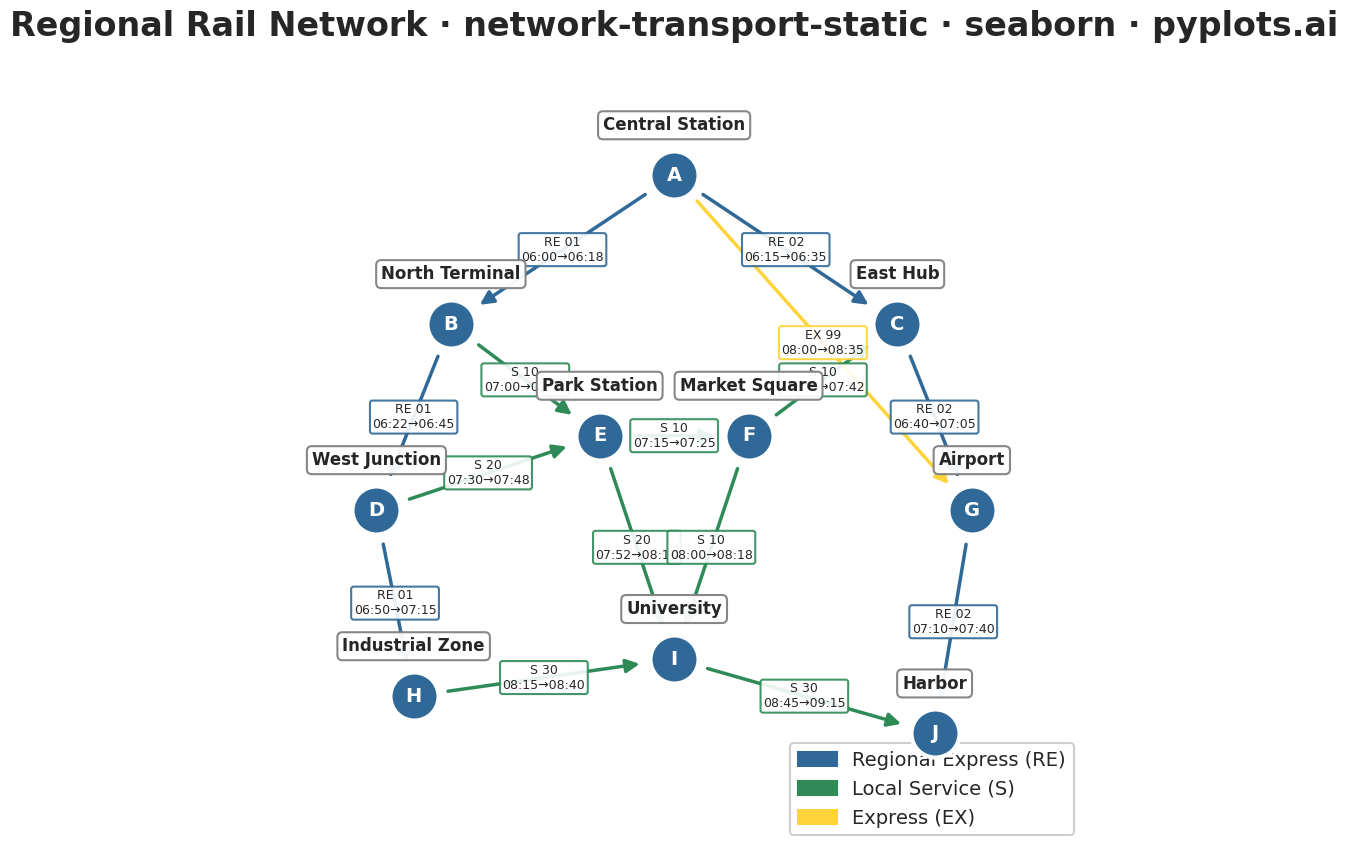

Write the Python code that produced this figure.
"""pyplots.ai
network-transport-static: Static Transport Network Diagram
Library: seaborn | Python 3.13
Quality: pending | Created: 2025-01-09
"""

import matplotlib.patches as mpatches
import matplotlib.pyplot as plt
import numpy as np
import seaborn as sns


# Set seaborn style
sns.set_style("whitegrid")
sns.set_context("talk", font_scale=1.2)

# Station data with coordinates
stations = [
    {"id": "A", "label": "Central Station", "x": 0.5, "y": 0.9},
    {"id": "B", "label": "North Terminal", "x": 0.2, "y": 0.7},
    {"id": "C", "label": "East Hub", "x": 0.8, "y": 0.7},
    {"id": "D", "label": "West Junction", "x": 0.1, "y": 0.45},
    {"id": "E", "label": "Park Station", "x": 0.4, "y": 0.55},
    {"id": "F", "label": "Market Square", "x": 0.6, "y": 0.55},
    {"id": "G", "label": "Airport", "x": 0.9, "y": 0.45},
    {"id": "H", "label": "Industrial Zone", "x": 0.15, "y": 0.2},
    {"id": "I", "label": "University", "x": 0.5, "y": 0.25},
    {"id": "J", "label": "Harbor", "x": 0.85, "y": 0.15},
]

# Route data - directed edges with times and route IDs
routes = [
    # Regional Express (RE) - Blue
    {"source": "A", "target": "B", "route_id": "RE 01", "dep": "06:00", "arr": "06:18", "type": "regional"},
    {"source": "A", "target": "C", "route_id": "RE 02", "dep": "06:15", "arr": "06:35", "type": "regional"},
    {"source": "B", "target": "D", "route_id": "RE 01", "dep": "06:22", "arr": "06:45", "type": "regional"},
    {"source": "C", "target": "G", "route_id": "RE 02", "dep": "06:40", "arr": "07:05", "type": "regional"},
    {"source": "D", "target": "H", "route_id": "RE 01", "dep": "06:50", "arr": "07:15", "type": "regional"},
    {"source": "G", "target": "J", "route_id": "RE 02", "dep": "07:10", "arr": "07:40", "type": "regional"},
    # Local Service (S) - Green
    {"source": "B", "target": "E", "route_id": "S 10", "dep": "07:00", "arr": "07:12", "type": "local"},
    {"source": "E", "target": "F", "route_id": "S 10", "dep": "07:15", "arr": "07:25", "type": "local"},
    {"source": "F", "target": "C", "route_id": "S 10", "dep": "07:28", "arr": "07:42", "type": "local"},
    {"source": "D", "target": "E", "route_id": "S 20", "dep": "07:30", "arr": "07:48", "type": "local"},
    {"source": "E", "target": "I", "route_id": "S 20", "dep": "07:52", "arr": "08:10", "type": "local"},
    {"source": "F", "target": "I", "route_id": "S 10", "dep": "08:00", "arr": "08:18", "type": "local"},
    # Express (EX) - Orange
    {"source": "A", "target": "G", "route_id": "EX 99", "dep": "08:00", "arr": "08:35", "type": "express"},
    {"source": "H", "target": "I", "route_id": "S 30", "dep": "08:15", "arr": "08:40", "type": "local"},
    {"source": "I", "target": "J", "route_id": "S 30", "dep": "08:45", "arr": "09:15", "type": "local"},
]

# Create lookup for station positions
station_pos = {s["id"]: (s["x"], s["y"]) for s in stations}
station_labels = {s["id"]: s["label"] for s in stations}

# Color mapping for route types
route_colors = {
    "regional": "#306998",  # Python Blue
    "local": "#2E8B57",  # Sea Green
    "express": "#FFD43B",  # Python Yellow
}

# Create figure
fig, ax = plt.subplots(figsize=(16, 9))

# Draw edges (routes) first so nodes appear on top
np.random.seed(42)
edge_counter = {}  # Track edges between same station pairs for offset

for route in routes:
    src = route["source"]
    tgt = route["target"]
    x1, y1 = station_pos[src]
    x2, y2 = station_pos[tgt]

    # Track edge count for parallel routes
    edge_key = tuple(sorted([src, tgt]))
    edge_counter[edge_key] = edge_counter.get(edge_key, 0) + 1
    offset = (edge_counter[edge_key] - 1) * 0.025

    # Calculate perpendicular offset for parallel routes
    dx = x2 - x1
    dy = y2 - y1
    length = np.sqrt(dx**2 + dy**2)
    if length > 0:
        perp_x = -dy / length * offset
        perp_y = dx / length * offset
    else:
        perp_x, perp_y = 0, 0

    # Apply offset
    x1_off, y1_off = x1 + perp_x, y1 + perp_y
    x2_off, y2_off = x2 + perp_x, y2 + perp_y

    color = route_colors[route["type"]]

    # Draw arrow
    ax.annotate(
        "",
        xy=(x2_off, y2_off),
        xytext=(x1_off, y1_off),
        arrowprops={"arrowstyle": "-|>", "color": color, "lw": 2.5, "shrinkA": 25, "shrinkB": 25, "mutation_scale": 20},
    )

    # Edge label position (middle of edge)
    mid_x = (x1_off + x2_off) / 2
    mid_y = (y1_off + y2_off) / 2

    # Create edge label
    label_text = f"{route['route_id']}\n{route['dep']}→{route['arr']}"

    # Add label with background
    ax.text(
        mid_x,
        mid_y,
        label_text,
        fontsize=9,
        ha="center",
        va="center",
        bbox={"boxstyle": "round,pad=0.2", "facecolor": "white", "edgecolor": color, "alpha": 0.9},
        zorder=5,
    )

# Draw station nodes using seaborn scatterplot
station_x = [s["x"] for s in stations]
station_y = [s["y"] for s in stations]
station_names = [s["label"] for s in stations]

# Use seaborn scatterplot for nodes
sns.scatterplot(
    x=station_x, y=station_y, s=1200, color="#306998", edgecolor="white", linewidth=3, ax=ax, zorder=10, legend=False
)

# Add station labels
for s in stations:
    ax.text(
        s["x"],
        s["y"] + 0.055,
        s["label"],
        fontsize=12,
        fontweight="bold",
        ha="center",
        va="bottom",
        bbox={"boxstyle": "round,pad=0.3", "facecolor": "white", "edgecolor": "gray", "alpha": 0.95},
        zorder=11,
    )
    # Station ID inside node
    ax.text(s["x"], s["y"], s["id"], fontsize=14, fontweight="bold", color="white", ha="center", va="center", zorder=11)

# Create legend
legend_handles = [
    mpatches.Patch(color="#306998", label="Regional Express (RE)"),
    mpatches.Patch(color="#2E8B57", label="Local Service (S)"),
    mpatches.Patch(color="#FFD43B", label="Express (EX)"),
]
ax.legend(handles=legend_handles, loc="lower right", fontsize=14, framealpha=0.95)

# Styling
ax.set_xlim(-0.05, 1.05)
ax.set_ylim(0.0, 1.05)
ax.set_aspect("equal")
ax.axis("off")

# Title
ax.set_title(
    "Regional Rail Network · network-transport-static · seaborn · pyplots.ai", fontsize=24, fontweight="bold", pad=20
)

plt.tight_layout()
plt.savefig("plot.png", dpi=300, bbox_inches="tight", facecolor="white")
